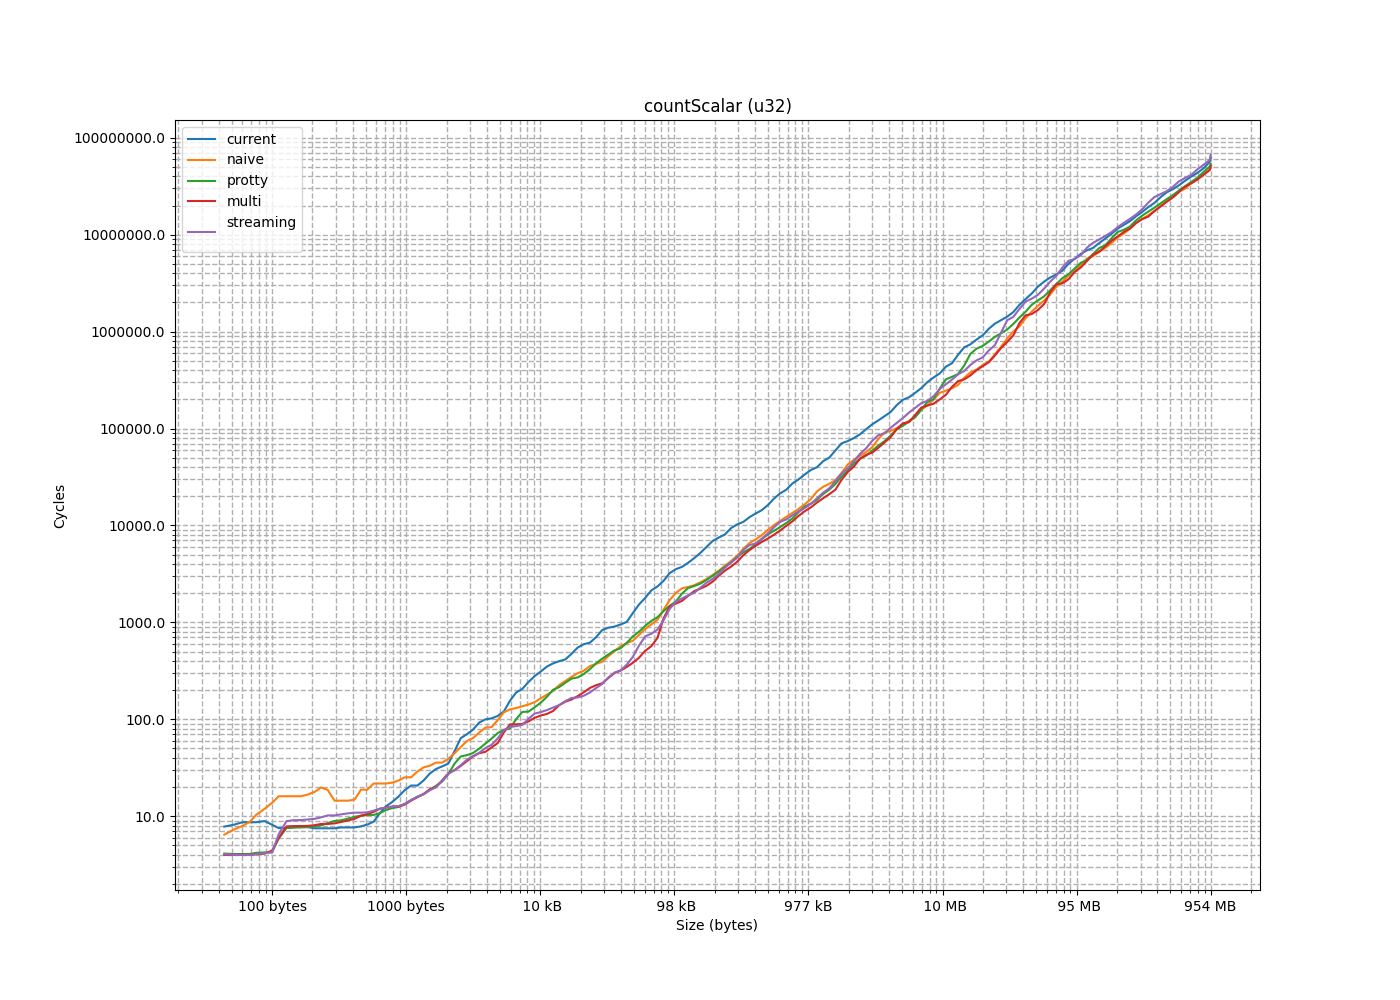

Data behind this chart, as committed beside it:
size, current, naive, protty, multi, streaming
4, 5.486, 3.157, 4.45, 3.867, 4.661
8, 6.233, 3.986, 4.794, 5.084, 4.01
12, 7.84, 4.704, 4.496, 4.317, 6.9
16, 7.791, 5.572, 3.887, 3.943, 3.982
20, 8.517, 6.205, 3.895, 3.881, 3.978
24, 8.821, 6.723, 3.981, 4.064, 4.188
28, 9.688, 7.87, 4.003, 4.692, 4.136
32, 10.64, 8.017, 3.89, 4.021, 4.313
36, 5.46, 9.429, 4.231, 3.958, 3.234
44, 7.307, 11.21, 4.309, 3.96, 3.395
52, 9.425, 12.69, 4.144, 3.982, 3.621
60, 9.729, 14.83, 4.242, 4.154, 3.254
68, 5.585, 17.32, 7.76, 7.898, 9.137
76, 7.206, 18.37, 7.727, 9.128, 9.118
88, 9.003, 21.23, 7.609, 7.947, 11.32
100, 5.387, 24.07, 8.916, 7.92, 9.071
112, 7.783, 26.24, 7.498, 7.797, 8.725
128, 10.43, 6.076, 7.642, 7.933, 9.477
144, 7.65, 7.807, 8.941, 8.447, 12.43
164, 6.162, 11.58, 8.077, 8.418, 9.335
184, 8.369, 16.09, 8.001, 8.234, 10.85
208, 7.362, 22.53, 9.967, 9.011, 10.02
232, 6.57, 27.87, 9.208, 9.076, 10.36
260, 7.119, 10.36, 9.732, 9.725, 10.56
292, 7.672, 12.85, 10.29, 13.05, 12.08
328, 8.029, 21.49, 10.33, 10.53, 10.91
368, 17.15, 31.19, 10.31, 10.53, 11.01
412, 36.8, 13.57, 11.19, 11.63, 11.81
460, 9.555, 24.26, 12.6, 12.23, 12.51
512, 11.95, 14.92, 12.28, 12.39, 12.52
572, 20.07, 22.01, 12, 12.8, 12.92
636, 13.39, 37.11, 14.22, 13.56, 13.84
708, 21.37, 26.15, 15.17, 15.42, 15.49
788, 14.74, 22.45, 16.49, 16.06, 16.34
876, 31.73, 37.09, 17.42, 17.81, 17.3
976, 33.62, 32.07, 20.2, 20.06, 19.78
1088, 69.99, 31.69, 20.97, 20.04, 19.98
1212, 36.33, 34.38, 24.61, 26.94, 26.29
1348, 25.42, 41.33, 29.8, 28.56, 28.49
1500, 29.72, 55.66, 42.78, 31.1, 31.56
1668, 86.4, 47.94, 42.57, 43.74, 53.34
1856, 57.85, 63.45, 40.13, 35, 35.66
2064, 70.25, 64.56, 47.05, 39.01, 40.81
2296, 127.8, 81.39, 52.6, 45.76, 42.79
2552, 103.4, 82.66, 59.47, 46.49, 47.52
2836, 101.1, 83.06, 66.91, 58.22, 71.59
3152, 98.74, 122.5, 78.53, 88.86, 82.86
3504, 184.1, 130.7, 77.55, 55.71, 55.58
3896, 267.3, 113.5, 82.44, 88.54, 83.81
4332, 194, 130.8, 118.7, 88.6, 86.29
4816, 113.3, 141.9, 119.6, 90.25, 88.83
5352, 387.5, 142.3, 120.5, 106.9, 113.9
5948, 218.1, 158.4, 145.2, 100, 115
6612, 332.3, 171.1, 151.9, 112, 122.4
7348, 422.2, 187.5, 189.7, 115.2, 126.5
8168, 290.2, 203.9, 214.1, 128.3, 142.7
9076, 367.8, 247.4, 215.7, 151.5, 137.9
10088, 408, 250.3, 261.4, 152.5, 165.3
11212, 574.5, 299.3, 264.2, 228.8, 169
12460, 785.7, 372.6, 276.8, 167.1, 166.9
... 108 more rows
